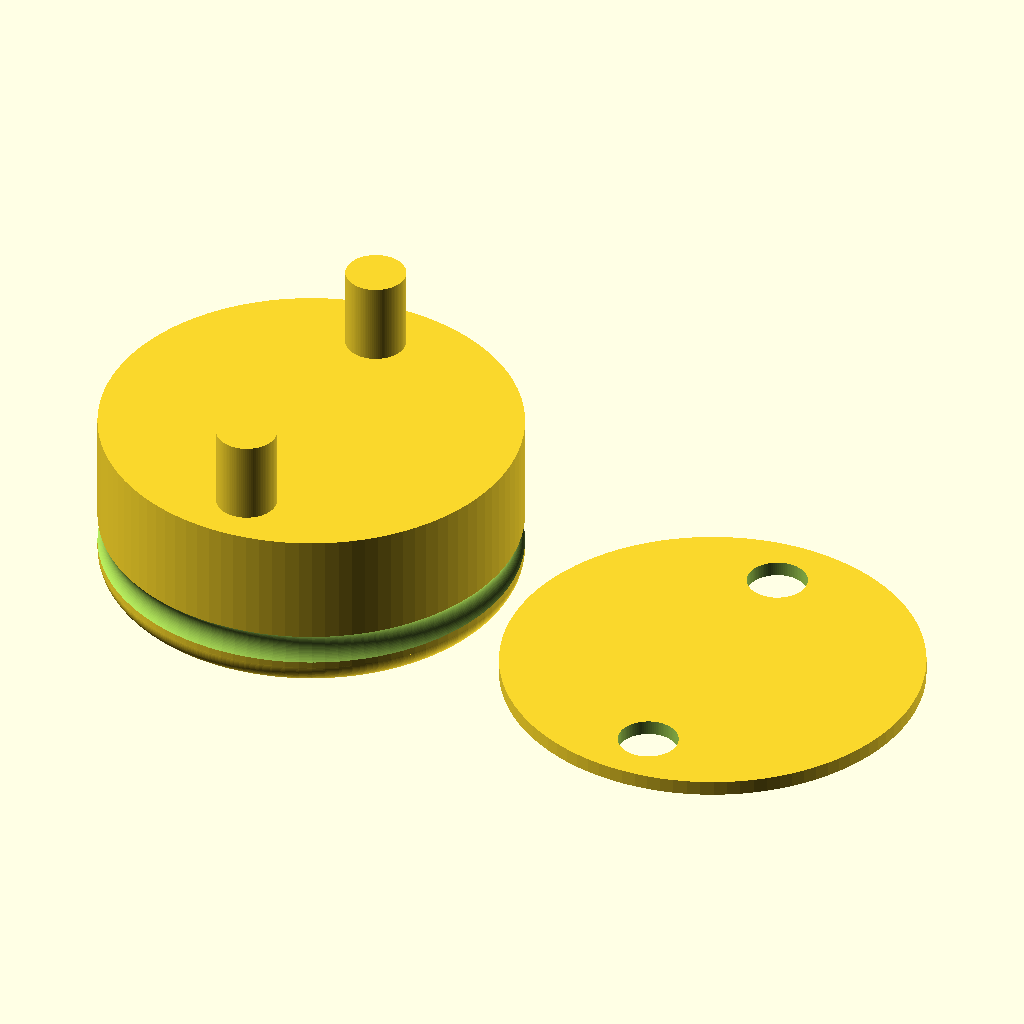
Cell 1 — every parameter at its default value.
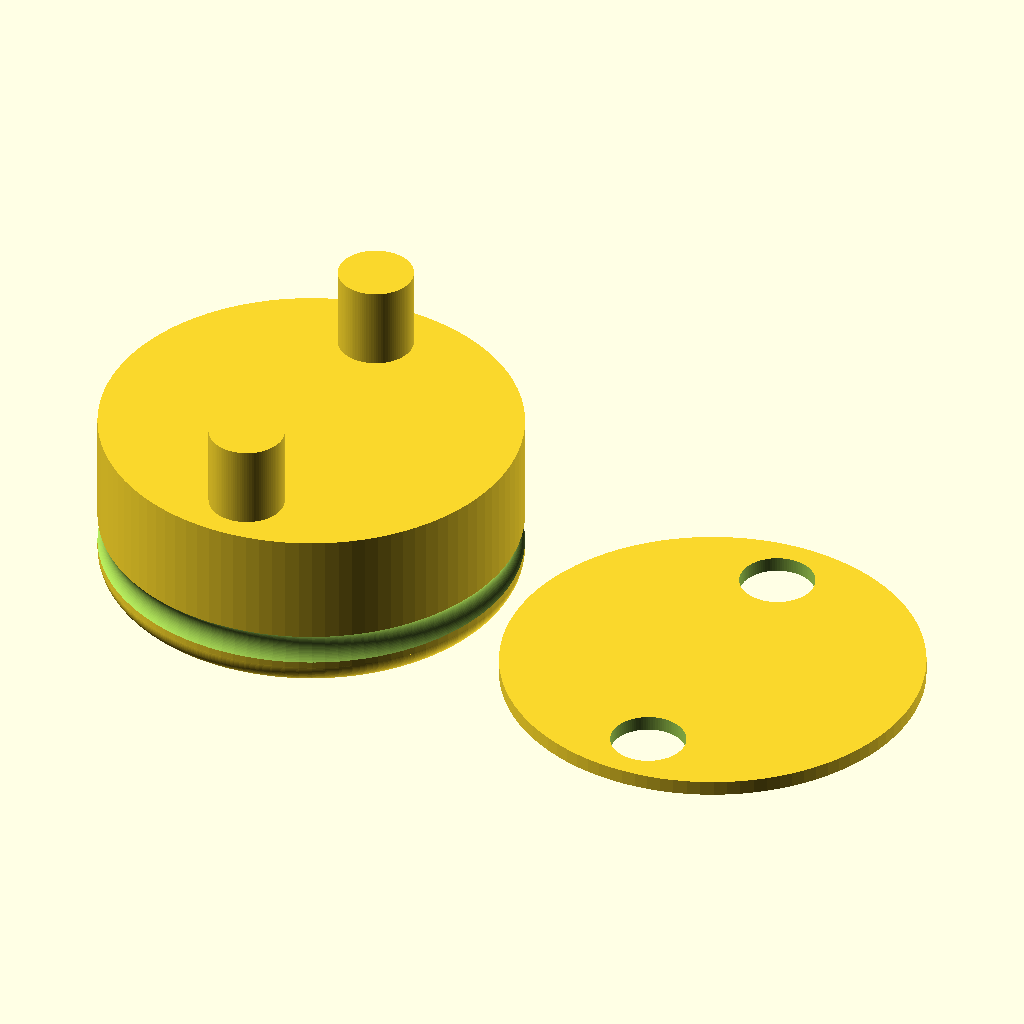
Cell 2: secure_filament_thickness = 5 (everything else at default).
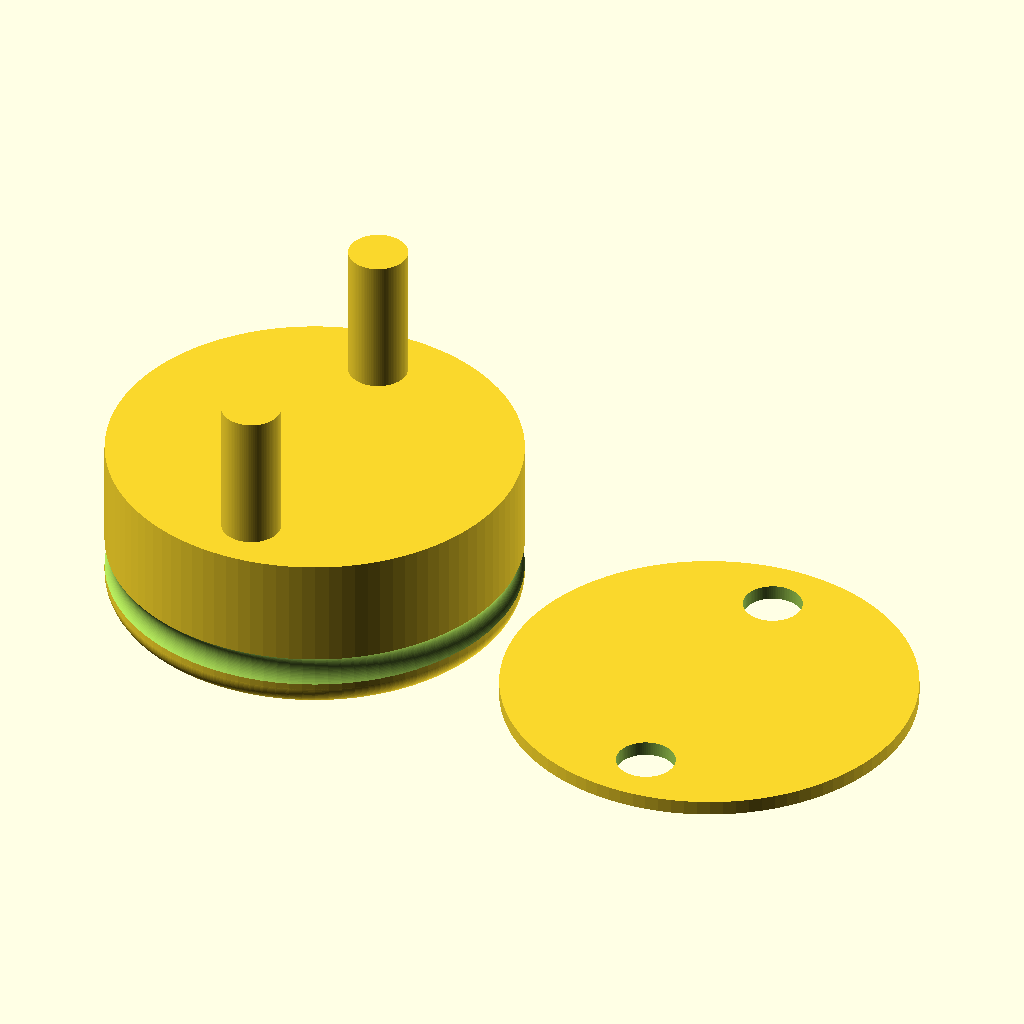
Cell 3: thickness_of_desks = 8 (everything else at default).
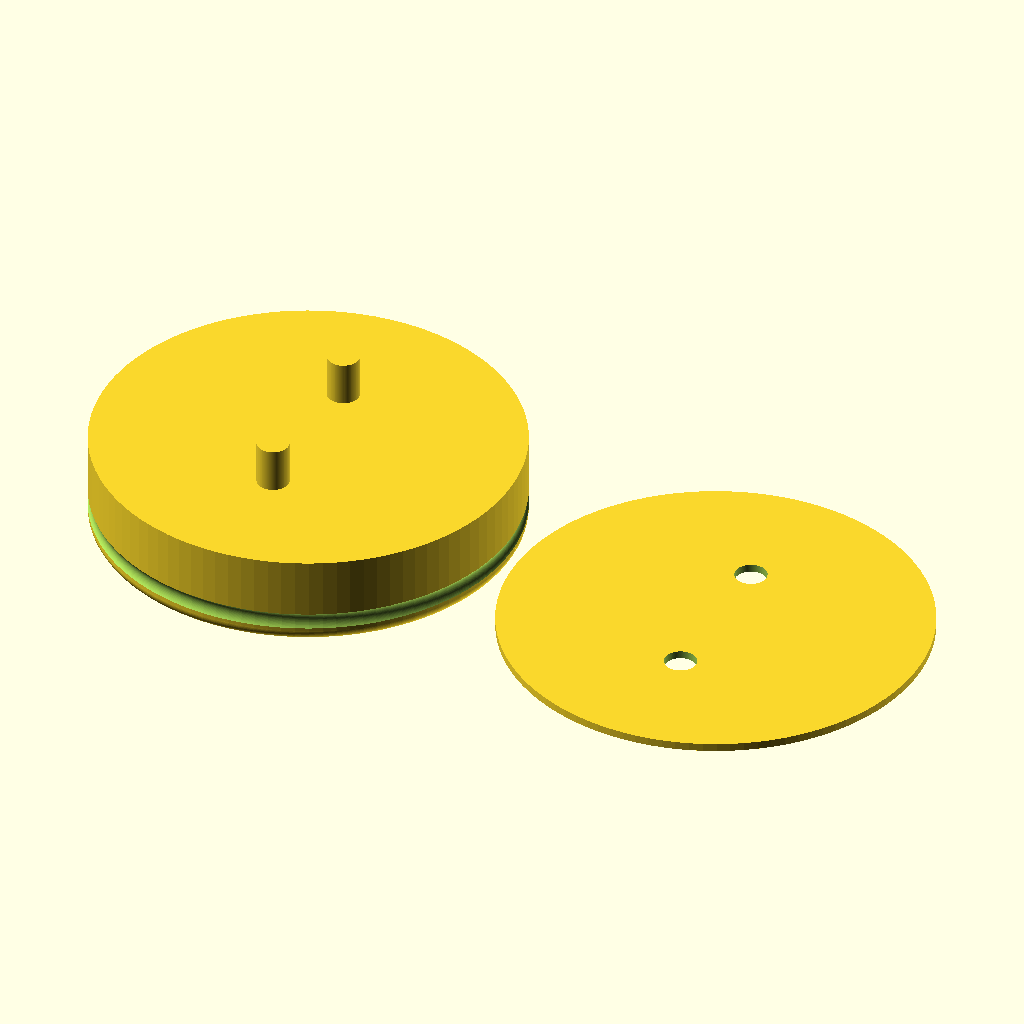
Cell 4: diameter = 50 (everything else at default).
The same orthographic view direction (rotation 55°, 0°, 25°; colour scheme Cornfield) for every cell, with the view re-fitted per cell, so scale and position can differ between cells.
The OpenSCAD source (scadFiles/1693253/2631163.scad):
//zacatek-0:08

//konec - 0:37

//variables



/* [Hidden] */

//fragment number

$fn = 100;



/* [Main] */

//thickness of desks in mm

thickness_of_desks = 4;

//diameter of handle 

diameter = 25; 

secure_filament_thickness = 4; //[3:5]



difference(){

union(){    

cylinder(h=5, d=diameter);  

translate([0,0,1.5])

cylinder(h=10, d=diameter+3);

translate([0,0,1.5])rotate_extrude()translate([diameter/2,0,0])circle(d=3);}

translate([0,0,3])rotate_extrude()translate([diameter/2+2.6,0,0])circle(d=3);}

difference(){

translate([diameter+4,0,0])cylinder(h=1, d=diameter+3);

translate([diameter+4,10,-1])

cylinder(h=thickness_of_desks+3, d=secure_filament_thickness);

translate([diameter+4,-10,-1])

cylinder(h=thickness_of_desks+3, d=secure_filament_thickness);

}

translate([0,10,10])

cylinder(h=thickness_of_desks+3, d=secure_filament_thickness);

translate([0,-10,10])

cylinder(h=thickness_of_desks+3, d=secure_filament_thickness);
Customizer parameters (derived from the source; name, type, default, range or options):
thickness_of_desks: number, default 4
diameter: number, default 25
secure_filament_thickness: number, default 4, range 3 to 5
